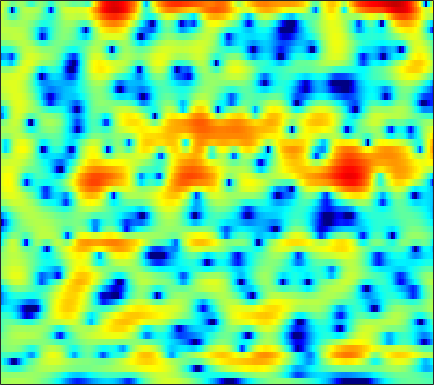

Values plotted in this chart, from the file beside it:
0.85611, 1.0434, 1.2418, 1.3965, 1.481, 1.5821, 1.6288, 1.6503, 1.6407, 1.6174, 1.5563, 1.4891, 1.3699, 1.2177, 1.0836, 0.8655, 0.62015, 0.39304, 0.047766, -0.35105, -0.8028, -1.1894, -1.766, -2.4215
0.4532, 0.5004, 0.5489, 0.586, 0.6082, 0.6401, 0.6758, 0.7104, 0.7569, 0.8114, 0.8588, 0.8959, 0.9304, 0.9485, 0.9448, 0.9122, 0.845, 0.7674, 0.622, 0.4225, 0.1658, -0.06989, -0.4379, -0.8702
-1.278, -1.744, -2.375, -2.962, -3.334, -3.677, -3.784, -3.681, -3.333, -2.809, -2.189, -1.695, -1.055, -0.4446, -0.03624, 0.4595, 0.874, 1.138, 1.425, 1.637, 1.772, 1.83, 1.853, 1.807
-3.441, -4.514, -6.342, -8.893, -11.7, -18.17, -31.32, -18.18, -11.83, -8.425, -6.136, -4.838, -3.476, -2.342, -1.597, -0.6971, 0.1302, 0.6984, 1.403, 2.007, 2.518, 2.823, 3.122, 3.292
-2.994, -2.624, -2.473, -2.602, -2.841, -3.171, -3.42, -3.557, -3.692, -3.92, -4.43, -5.1, -6.445, -8.083, -8.938, -8.021, -5.349, -3.278, -0.941, 0.8762, 2.238, 2.999, 3.711, 4.111
-0.7217, -0.3184, 0.0775, 0.3288, 0.4252, 0.4465, 0.3566, 0.1899, -0.1432, -0.6141, -1.262, -1.862, -2.738, -3.519, -3.892, -3.774, -2.945, -2.07, -0.8679, 0.2122, 1.07, 1.54, 1.977, 2.182
-0.1145, 0.1312, 0.4342, 0.7022, 0.8661, 1.026, 1.127, 1.154, 1.135, 1.058, 0.9369, 0.8328, 0.671, 0.5264, 0.437, 0.3714, 0.3278, 0.307, 0.2783, 0.1926, 0.03233, -0.1587, -0.5008, -0.9484
-1.178, -0.5828, 0.1129, 0.6807, 1.029, 1.4, 1.675, 1.821, 1.957, 2.023, 2.044, 2.035, 1.985, 1.918, 1.845, 1.708, 1.514, 1.32, 0.9751, 0.4929, -0.1601, -0.8113, -1.957, -3.502
-2.356, -1.478, -0.5727, 0.08612, 0.4582, 0.7968, 1.004, 1.09, 1.144, 1.13, 1.103, 1.083, 1.064, 1.072, 1.083, 1.13, 1.16, 1.161, 1.109, 0.9505, 0.6607, 0.3438, -0.2528, -1.069
-2.006, -1.611, -1.232, -1.041, -1.006, -1.121, -1.414, -1.734, -2.254, -2.823, -3.355, -3.658, -3.837, -3.709, -3.442, -2.87, -2.155, -1.553, -0.7755, -0.05527, 0.5939, 1.004, 1.451, 1.81
-3.092, -2.974, -2.915, -3.064, -3.341, -3.992, -4.972, -5.984, -7.76, -10.09, -13.07, -15.51, -17.5, -16.39, -14.56, -11.96, -9.528, -7.706, -5.403, -3.303, -1.465, -0.2536, 1.147, 2.32
-6.4, -5.9, -5.449, -5.298, -5.413, -5.883, -6.788, -7.813, -9.688, -12.22, -15.44, -18.03, -20.7, -22.34, -24.61, -32.27, -22.28, -15.97, -10.49, -6.585, -3.586, -1.764, 0.2718, 1.924
-10.05, -8.684, -7.359, -6.443, -6.02, -5.776, -5.871, -6.135, -6.735, -7.537, -8.46, -9.179, -10.03, -10.69, -10.93, -10.74, -9.729, -8.536, -6.6, -4.54, -2.599, -1.274, 0.3305, 1.758
-10.31, -8.786, -7.056, -5.691, -4.922, -4.164, -3.722, -3.538, -3.474, -3.57, -3.775, -3.965, -4.214, -4.407, -4.468, -4.415, -4.148, -3.808, -3.216, -2.44, -1.522, -0.7845, 0.2255, 1.241
-7.536, -5.915, -4.14, -2.72, -1.878, -1.022, -0.4335, -0.1559, 0.01768, -0.003114, -0.1922, -0.4207, -0.8503, -1.371, -1.81, -2.411, -2.971, -3.281, -3.487, -3.367, -2.914, -2.37, -1.47, -0.492
-2.123, -1.081, 0.1522, 1.165, 1.786, 2.416, 2.84, 3.005, 3.039, 2.845, 2.421, 1.942, 1.077, -0.08854, -1.188, -3.038, -5.43, -7.659, -10.82, -11.94, -9.85, -7.974, -5.984, -4.513
0.7686, 1.444, 2.249, 2.914, 3.321, 3.715, 3.933, 3.98, 3.872, 3.562, 3.032, 2.478, 1.509, 0.242, -0.9336, -2.869, -5.272, -7.367, -10.03, -11.16, -10.31, -9.351, -8.652, -8.8
1.033, 1.574, 2.197, 2.7, 2.999, 3.269, 3.391, 3.384, 3.238, 2.938, 2.483, 2.032, 1.298, 0.414, -0.3342, -1.41, -2.533, -3.335, -4.294, -5.077, -5.668, -6.021, -6.513, -7.163
0.6253, 1.097, 1.629, 2.058, 2.294, 2.507, 2.589, 2.564, 2.417, 2.142, 1.752, 1.395, 0.8359, 0.2018, -0.3204, -1.049, -1.784, -2.331, -3.022, -3.607, -4.074, -4.334, -4.496, -4.461
0.2225, 0.6962, 1.281, 1.76, 2.023, 2.226, 2.267, 2.181, 1.945, 1.587, 1.151, 0.8027, 0.3227, -0.1678, -0.5623, -1.162, -1.865, -2.498, -3.426, -4.343, -5.064, -5.316, -5.127, -4.394
-1.12, -0.1569, 1.022, 1.927, 2.393, 2.705, 2.651, 2.364, 1.686, 0.7478, -0.2628, -0.8945, -1.3, -1.252, -1.091, -1.025, -1.375, -1.997, -3.547, -6.348, -11.43, -17.99, -12.89, -6.715
-5.262, -2.655, -0.2425, 1.334, 2.114, 2.65, 2.57, 2.097, 0.7475, -1.698, -6.198, -13.06, -14.98, -5.901, -2.819, -0.5241, 0.5426, 0.7942, 0.5224, -0.2541, -1.124, -1.485, -1.144, -0.08888
-6.386, -5.074, -3.404, -1.963, -1.099, -0.2985, 0.1013, 0.1203, -0.2295, -0.9331, -1.757, -2.195, -2.116, -1.281, -0.4366, 0.6343, 1.447, 1.849, 2.158, 2.275, 2.266, 2.239, 2.193, 2.111
-10.61, -9.378, -7.505, -5.665, -4.447, -3.089, -2.03, -1.437, -0.8426, -0.4389, -0.1336, 0.08193, 0.3915, 0.7547, 1.05, 1.427, 1.751, 1.941, 2.111, 2.185, 2.167, 2.1, 1.938, 1.681
-21.05, -15.32, -10.75, -7.65, -5.882, -4.003, -2.561, -1.697, -0.7749, -0.06366, 0.4821, 0.8095, 1.167, 1.449, 1.612, 1.779, 1.884, 1.923, 1.923, 1.863, 1.752, 1.628, 1.418, 1.162
-9.868, -8.667, -6.809, -5.004, -3.794, -2.392, -1.235, -0.5131, 0.2655, 0.8643, 1.307, 1.552, 1.775, 1.892, 1.922, 1.894, 1.802, 1.695, 1.511, 1.288, 1.037, 0.8292, 0.5383, 0.2338
-3.305, -2.748, -1.919, -1.071, -0.4466, 0.3095, 0.9545, 1.352, 1.769, 2.051, 2.209, 2.248, 2.197, 2.043, 1.869, 1.56, 1.182, 0.8651, 0.4166, -0.036, -0.4804, -0.7897, -1.182, -1.574
0.3489, 0.7956, 1.359, 1.865, 2.191, 2.541, 2.78, 2.881, 2.913, 2.83, 2.633, 2.412, 2.026, 1.532, 1.081, 0.374, -0.4567, -1.145, -2.107, -3.025, -3.764, -4.138, -4.414, -4.553
2.246, 2.738, 3.263, 3.629, 3.788, 3.844, 3.727, 3.534, 3.146, 2.637, 2.038, 1.554, 0.8677, 0.1153, -0.531, -1.562, -2.898, -4.179, -6.399, -9.265, -12.11, -12.68, -10.84, -8.65
3.012, 3.655, 4.254, 4.553, 4.581, 4.356, 3.821, 3.218, 2.164, 0.8827, -0.4722, -1.382, -2.27, -2.76, -2.997, -3.414, -4.208, -5.166, -7.064, -9.772, -12.64, -13.11, -10.84, -8.217
3.288, 4.045, 4.695, 4.949, 4.884, 4.436, 3.529, 2.501, 0.5524, -2.3, -6.604, -11.37, -14.59, -9.331, -6.739, -4.815, -3.956, -3.773, -3.896, -4.262, -4.586, -4.706, -4.621, -4.309
3.272, 3.928, 4.492, 4.719, 4.662, 4.272, 3.507, 2.664, 1.167, -0.7826, -3.015, -4.524, -5.441, -4.867, -4.068, -3.12, -2.521, -2.294, -2.263, -2.454, -2.825, -3.17, -3.722, -4.398
2.781, 3.231, 3.654, 3.872, 3.897, 3.754, 3.415, 3.028, 2.369, 1.606, 0.8223, 0.2796, -0.3047, -0.7014, -0.9309, -1.182, -1.461, -1.713, -2.166, -2.722, -3.442, -4.096, -5.203, -6.687
2.159, 2.387, 2.65, 2.872, 3.008, 3.131, 3.156, 3.108, 2.928, 2.637, 2.231, 1.868, 1.311, 0.6864, 0.1689, -0.5771, -1.392, -2.024, -2.87, -3.69, -4.47, -5.072, -5.941, -6.934
1.202, 1.022, 0.997, 1.303, 1.712, 2.351, 2.943, 3.294, 3.587, 3.644, 3.47, 3.187, 2.601, 1.758, 0.9736, -0.3098, -1.817, -3.068, -4.689, -5.983, -6.557, -6.555, -6.28, -6.047
-1.806, -4.077, -6.19, -4.312, -1.893, 0.7527, 2.626, 3.591, 4.435, 4.834, 4.858, 4.64, 4.057, 3.115, 2.137, 0.408, -1.96, -4.415, -9.372, -19.71, -16.14, -10.51, -6.773, -4.806
-1.883, -3.948, -5.732, -4.258, -2.163, 0.2603, 2.006, 2.925, 3.695, 4.058, 4.059, 3.856, 3.338, 2.573, 1.828, 0.6115, -0.9064, -2.191, -3.899, -5.143, -5.252, -4.665, -3.602, -2.658
0.9202, 0.5902, 0.4072, 0.5818, 0.889, 1.424, 1.907, 2.16, 2.292, 2.174, 1.822, 1.445, 0.8388, 0.2102, -0.2174, -0.7113, -1.108, -1.328, -1.551, -1.636, -1.583, -1.453, -1.228, -1.047
1.528, 1.531, 1.645, 1.855, 2.031, 2.219, 2.269, 2.156, 1.771, 1.029, -0.07724, -1.14, -2.696, -3.986, -4.372, -3.948, -2.929, -2.147, -1.266, -0.5757, -0.07737, 0.1788, 0.3832, 0.4202
-0.418, -0.1763, 0.4654, 1.273, 1.866, 2.456, 2.742, 2.698, 2.239, 1.221, -0.5201, -2.503, -6.654, -15.66, -22.27, -9.249, -4.623, -2.601, -0.828, 0.2942, 0.9837, 1.282, 1.469, 1.451
-10.22, -9.217, -5.084, -1.722, 0.08096, 1.733, 2.721, 3.086, 3.107, 2.657, 1.768, 0.8787, -0.4481, -1.547, -1.915, -1.682, -1.004, -0.457, 0.1346, 0.4885, 0.6397, 0.6582, 0.5887, 0.4339
-7.472, -6.774, -4.131, -1.44, 0.1793, 1.794, 2.862, 3.353, 3.663, 3.636, 3.342, 2.993, 2.426, 1.838, 1.405, 0.8676, 0.342, -0.0798, -0.724, -1.48, -2.303, -2.888, -3.516, -3.844
-0.7036, -0.2754, 0.4958, 1.376, 2.033, 2.797, 3.36, 3.639, 3.817, 3.771, 3.525, 3.218, 2.67, 1.974, 1.364, 0.411, -0.7166, -1.721, -3.329, -5.324, -7.875, -10.23, -13.46, -14.13
1.53, 1.87, 2.322, 2.76, 3.053, 3.374, 3.583, 3.655, 3.611, 3.406, 3.03, 2.636, 1.959, 1.104, 0.345, -0.8234, -2.204, -3.39, -5.211, -7.433, -10.22, -12.74, -16.26, -16.89
2.46, 2.724, 3.034, 3.292, 3.442, 3.571, 3.609, 3.561, 3.378, 3.048, 2.55, 2.062, 1.248, 0.247, -0.623, -1.918, -3.339, -4.444, -5.933, -7.355, -8.593, -9.362, -10.06, -10.28
2.89, 3.072, 3.282, 3.448, 3.547, 3.628, 3.632, 3.569, 3.384, 3.044, 2.52, 1.984, 1.061, -0.1276, -1.196, -2.873, -4.747, -6.196, -7.928, -9.023, -9.351, -9.245, -8.889, -8.5
2.701, 2.781, 2.897, 3.031, 3.14, 3.299, 3.441, 3.523, 3.553, 3.437, 3.115, 2.7, 1.863, 0.6442, -0.5899, -2.769, -5.825, -9.044, -15.79, -20.99, -13.7, -10.62, -8.238, -6.93
0.5999, 0.5891, 0.6016, 0.6639, 0.7743, 1.105, 1.674, 2.198, 2.884, 3.427, 3.712, 3.716, 3.399, 2.692, 1.884, 0.4273, -1.46, -3.089, -5.135, -6.087, -5.593, -4.781, -3.822, -3.264
-5.669, -5.213, -5.25, -6.142, -7.105, -7.359, -5.122, -2.897, -0.3435, 1.534, 2.786, 3.376, 3.765, 3.755, 3.544, 3.042, 2.375, 1.835, 1.195, 0.701, 0.3951, 0.2679, 0.1142, -0.1636
-10.11, -8.606, -8.2, -9.514, -11.5, -13.12, -8.976, -5.571, -2.236, 0.05423, 1.592, 2.365, 3.011, 3.297, 3.327, 3.179, 2.895, 2.631, 2.271, 1.924, 1.619, 1.398, 1.096, 0.7272
-4.482, -4.244, -3.982, -3.773, -3.575, -3.063, -2.153, -1.303, -0.125, 0.9116, 1.696, 2.104, 2.401, 2.45, 2.337, 2.039, 1.635, 1.311, 0.8898, 0.5787, 0.3819, 0.2981, 0.24, 0.2046
-0.365, -0.2528, -0.06668, 0.1734, 0.3711, 0.6969, 1.069, 1.354, 1.713, 1.98, 2.103, 2.078, 1.845, 1.371, 0.858, -0.02935, -1.105, -1.959, -2.962, -3.52, -3.447, -3.036, -2.286, -1.54
1.623, 1.75, 1.905, 2.037, 2.139, 2.267, 2.366, 2.423, 2.434, 2.344, 2.114, 1.811, 1.204, 0.2895, -0.6362, -2.292, -4.62, -7.018, -11.6, -16.6, -12.66, -9.091, -5.855, -3.73
2.131, 2.208, 2.255, 2.259, 2.259, 2.244, 2.228, 2.208, 2.139, 1.996, 1.723, 1.404, 0.7947, -0.06483, -0.9291, -2.397, -4.288, -5.97, -8.338, -9.769, -9.015, -7.561, -5.59, -3.898
2.059, 1.942, 1.684, 1.398, 1.188, 1.01, 0.9848, 1.039, 1.177, 1.291, 1.3, 1.215, 0.9282, 0.4548, -0.02314, -0.822, -1.728, -2.439, -3.254, -3.845, -4.045, -3.977, -3.598, -2.994
2.332, 1.801, 0.7892, -0.4856, -1.454, -2.255, -2.075, -1.404, -0.3069, 0.6238, 1.263, 1.538, 1.665, 1.539, 1.345, 0.9439, 0.4127, -0.06641, -0.8268, -1.658, -2.572, -3.23, -3.835, -3.847
3.24, 2.42, 0.6328, -2.476, -6.455, -21.57, -10.44, -4.962, -1.295, 0.6499, 1.659, 1.989, 2.113, 2.031, 1.912, 1.78, 1.576, 1.326, 0.6625, -0.499, -2.508, -4.818, -10.11, -15.83
2.919, 2.662, 1.94, 0.8618, -0.007072, -0.773, -0.6641, -0.1172, 0.6477, 1.042, 0.804, 0.2003, -1.115, -2.465, -2.912, -2.22, -0.9015, -0.1015, 0.4775, 0.2997, -0.4806, -1.486, -2.947, -3.493
